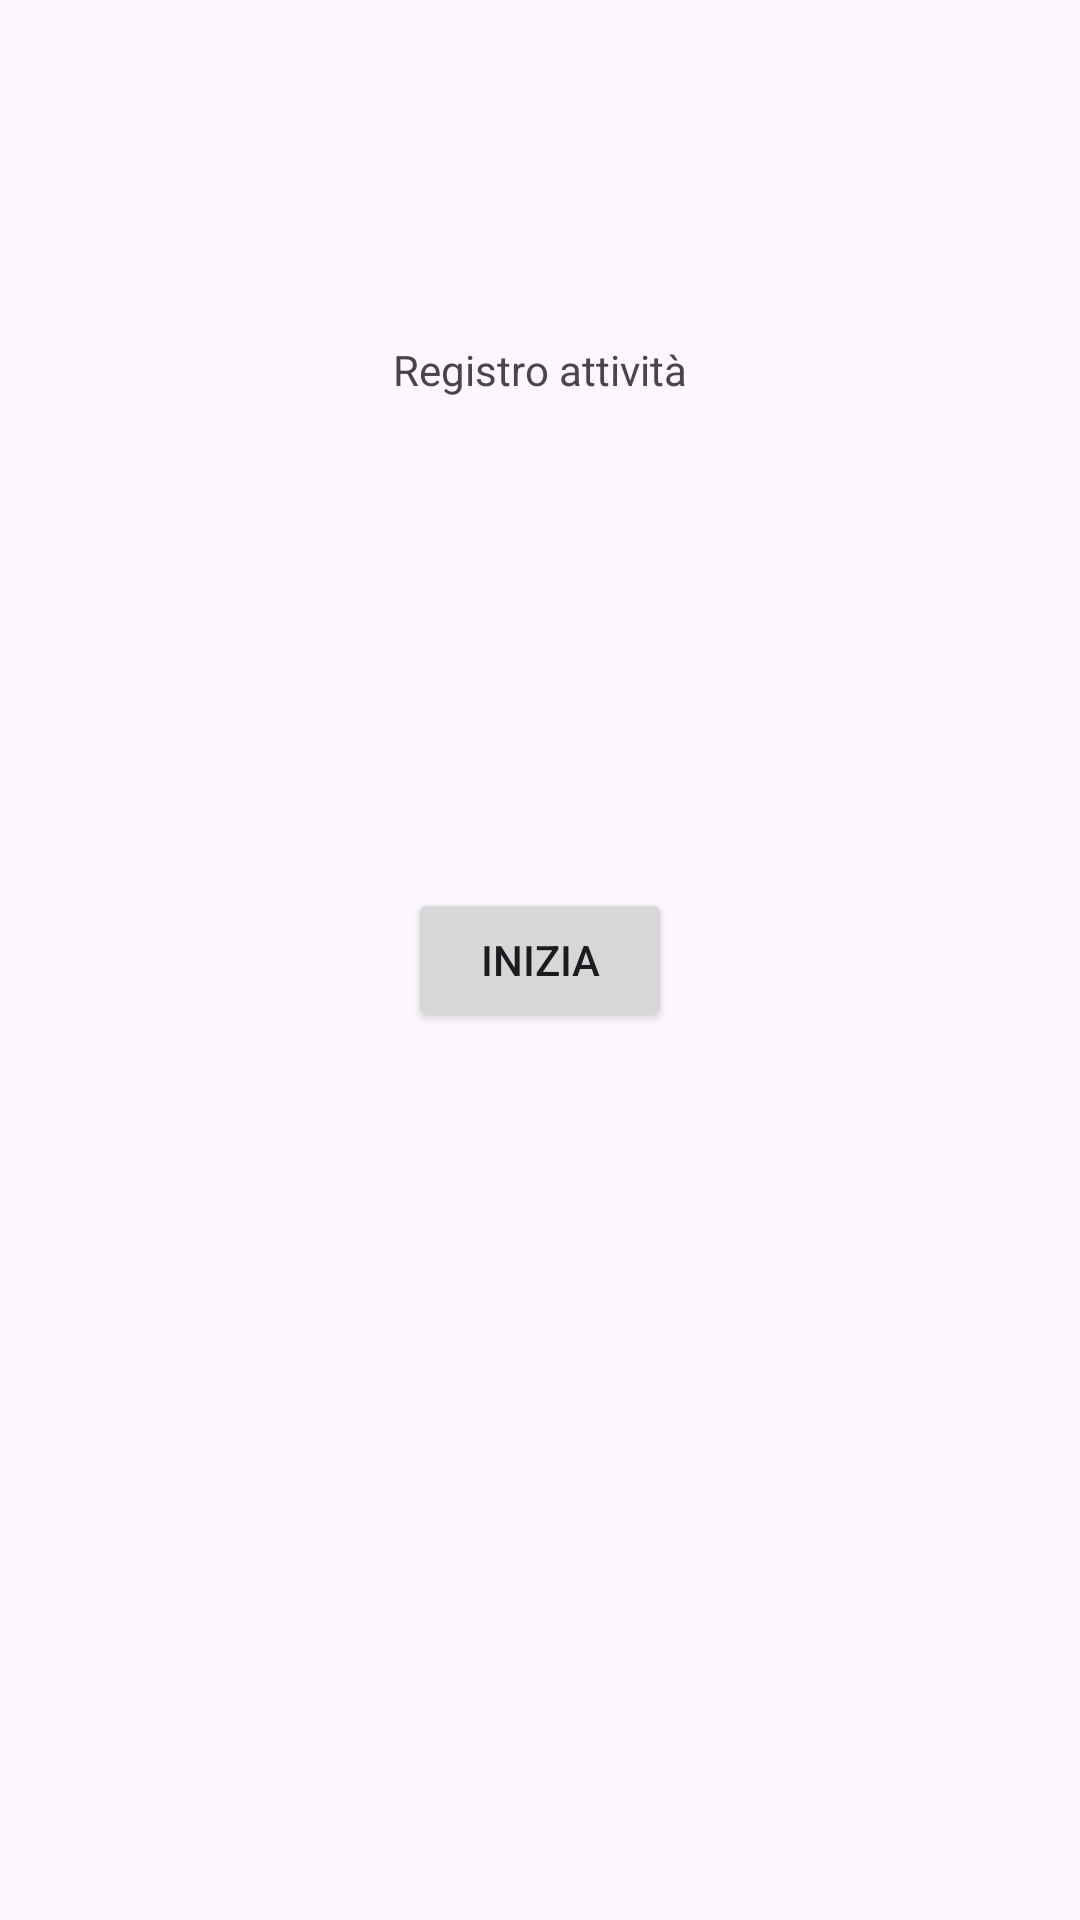

Here is an Android app screen rendered from its layout file. Give the layout XML and the strings, colors and styles it references.
<!-- AndroidManifest.xml: application theme Theme.VerificaAndroid -->
<!-- res/layout/activity_main.xml -->
<?xml version="1.0" encoding="utf-8"?>
<androidx.constraintlayout.widget.ConstraintLayout xmlns:android="http://schemas.android.com/apk/res/android"
    xmlns:app="http://schemas.android.com/apk/res-auto"
    xmlns:tools="http://schemas.android.com/tools"
    android:id="@+id/main"
    android:layout_width="match_parent"
    android:layout_height="match_parent"
    tools:context=".MainActivity">

    <TextView
        android:id="@+id/textView"
        android:layout_width="wrap_content"
        android:layout_height="wrap_content"
        android:layout_marginBottom="50dp"
        android:text="@string/title"
        android:textSize="@dimen/titleSize"
        app:layout_constraintBottom_toTopOf="@+id/btnInizia"
        app:layout_constraintEnd_toEndOf="parent"
        app:layout_constraintStart_toStartOf="parent"
        app:layout_constraintTop_toTopOf="parent" />

    <Button
        android:id="@+id/btnInizia"
        android:layout_width="wrap_content"
        android:layout_height="wrap_content"
        android:text="@string/btnStart"
        app:layout_constraintBottom_toBottomOf="parent"
        app:layout_constraintEnd_toEndOf="parent"
        app:layout_constraintStart_toStartOf="parent"
        app:layout_constraintTop_toTopOf="parent" />
</androidx.constraintlayout.widget.ConstraintLayout>
<!-- resources referenced by this layout -->
<resources>
  <string name="btnStart">Inizia</string>
  <string name="title">Registro attività</string>
  <style name="Theme.VerificaAndroid" parent="Base.Theme.VerificaAndroid" />
  <style name="Base.Theme.VerificaAndroid" parent="Theme.Material3.DayNight.NoActionBar">
          
          
      </style>
</resources>
